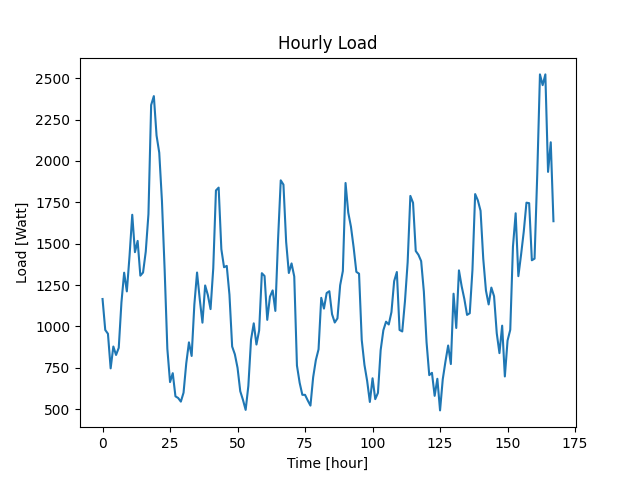

The table this chart was drawn from, first rows:
Datetime, Load
2022-04-07 10:48:30, 1166
2022-04-07 11:48:30, 979
2022-04-07 12:48:30, 956
2022-04-07 13:48:30, 747
2022-04-07 14:48:30, 879
2022-04-07 15:48:30, 828
2022-04-07 16:48:30, 871
2022-04-07 17:48:30, 1146
2022-04-07 18:48:30, 1325
2022-04-07 19:48:30, 1212
2022-04-07 20:48:30, 1427
2022-04-07 21:48:30, 1675
2022-04-07 22:48:30, 1449
2022-04-07 23:48:30, 1517
2022-04-08 00:48:30, 1307
2022-04-08 01:48:30, 1326
2022-04-08 02:48:30, 1452
2022-04-08 03:48:30, 1679
2022-04-08 04:48:30, 2338
2022-04-08 05:48:30, 2392
2022-04-08 06:48:30, 2154
2022-04-08 07:48:30, 2050
2022-04-08 08:48:30, 1758
2022-04-08 09:48:30, 1342
2022-04-08 10:48:30, 865
2022-04-08 11:48:30, 664
2022-04-08 12:48:30, 718
2022-04-08 13:48:30, 578
2022-04-08 14:48:30, 568
2022-04-08 15:48:30, 546
2022-04-08 16:48:30, 600
2022-04-08 17:48:30, 777
2022-04-08 18:48:30, 904
2022-04-08 19:48:30, 822
2022-04-08 20:48:30, 1132
2022-04-08 21:48:30, 1326
2022-04-08 22:48:30, 1165
2022-04-08 23:48:30, 1023
2022-04-09 00:48:30, 1248
2022-04-09 01:48:30, 1190
2022-04-09 02:48:30, 1105
2022-04-09 03:48:30, 1351
2022-04-09 04:48:30, 1822
2022-04-09 05:48:30, 1839
2022-04-09 06:48:30, 1467
2022-04-09 07:48:30, 1358
2022-04-09 08:48:30, 1366
2022-04-09 09:48:30, 1192
2022-04-09 10:48:30, 879
2022-04-09 11:48:30, 832
2022-04-09 12:48:30, 750
2022-04-09 13:48:30, 609
2022-04-09 14:48:30, 557
2022-04-09 15:48:30, 496
2022-04-09 16:48:30, 641
2022-04-09 17:48:30, 921
2022-04-09 18:48:30, 1019
2022-04-09 19:48:30, 891
2022-04-09 20:48:30, 976
2022-04-09 21:48:30, 1322
... 108 more rows
